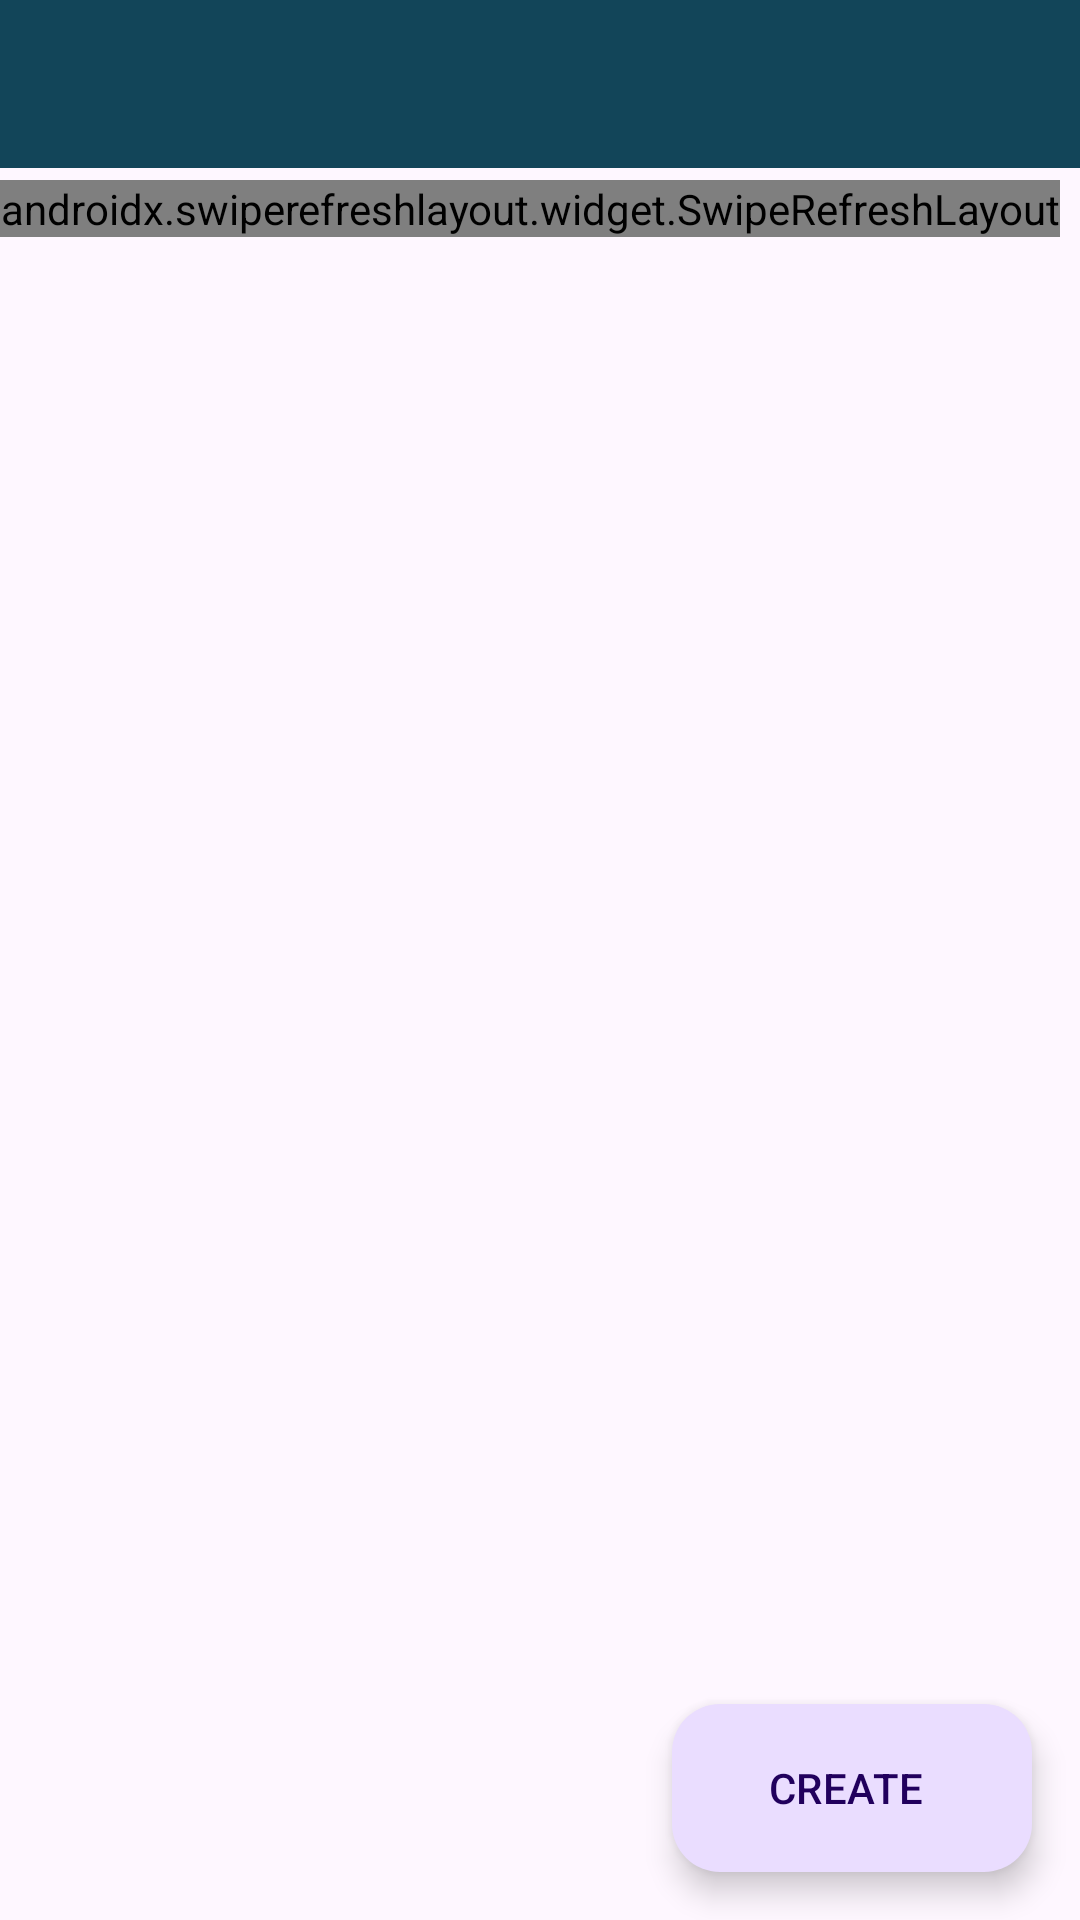

This screen was rendered from an Android layout file. Write that file and the resources it references.
<!-- AndroidManifest.xml: application theme AppTheme -->
<!-- res/layout/associations_activity.xml -->
<androidx.coordinatorlayout.widget.CoordinatorLayout

    xmlns:tools="http://schemas.android.com/tools"
    android:layout_width="match_parent"
    android:layout_height="match_parent"
    android:id="@+id/coordinator_assoc"
    xmlns:android="http://schemas.android.com/apk/res/android"
    xmlns:app="http://schemas.android.com/apk/res-auto">
    <include
        android:id="@+id/include2"
        layout="@layout/toolbar"
        >

    </include>

    <com.google.android.material.floatingactionbutton.ExtendedFloatingActionButton
    android:id="@+id/floating_action_button"
    android:layout_width="wrap_content"
    android:layout_height="wrap_content"
    android:layout_gravity="bottom|end"
    android:layout_margin="16dp"
    android:text="@string/extended_fab_label"
    android:contentDescription="@string/fab_content_desc"
    app:icon="@drawable/ic_plus_24"
        app:srcCompat="@drawable/ic_plus_24"/>

    <androidx.constraintlayout.widget.ConstraintLayout
        android:id="@+id/constraintLayout2"
        android:layout_width="match_parent"
        android:layout_height="match_parent">


        <ImageButton
            android:id="@+id/btnLogout"
            android:layout_width="wrap_content"
            android:layout_height="wrap_content"
            android:layout_marginTop="4dp"
            android:layout_marginEnd="4dp"
            android:backgroundTint="@android:color/transparent"
            android:contentDescription="@string/todo_logout"
            android:minHeight="48dp"
            android:src="@drawable/ic_logout"
            app:layout_constraintEnd_toEndOf="parent"
            app:layout_constraintTop_toTopOf="parent"
            app:srcCompat="@drawable/ic_logout" />

        <TextView
            android:id="@+id/username_associations"
            android:layout_width="0dp"
            android:layout_height="21dp"
            android:layout_marginEnd="48dp"
            android:fontFamily="monospace"
            android:textColor="@color/white"
            android:textSize="16sp"
            app:layout_constraintBottom_toBottomOf="@+id/btnLogout"
            app:layout_constraintEnd_toStartOf="@+id/btnLogout"
            app:layout_constraintTop_toTopOf="@+id/btnLogout">

        </TextView>

        <androidx.swiperefreshlayout.widget.SwipeRefreshLayout
            android:id="@+id/swipe_refresh"
            android:layout_width="wrap_content"
            android:layout_height="wrap_content"

            android:layout_marginTop="8dp"
            app:layout_constraintEnd_toEndOf="parent"
            app:layout_constraintHorizontal_bias="0.0"
            app:layout_constraintStart_toStartOf="parent"
            app:layout_constraintTop_toBottomOf="@+id/btnLogout">

            <androidx.recyclerview.widget.RecyclerView
                android:id="@+id/list"
                android:layout_width="wrap_content"
                android:layout_height="wrap_content"
                android:layout_marginTop="50dp"

                app:layoutManager="androidx.recyclerview.widget.LinearLayoutManager"
                tools:layout_editor_absoluteX="0dp" />
        </androidx.swiperefreshlayout.widget.SwipeRefreshLayout>
    </androidx.constraintlayout.widget.ConstraintLayout>

    <TextView
        android:id="@+id/isEmpty"
        android:layout_width="wrap_content"
        android:layout_height="wrap_content"
        app:layout_anchor="@+id/constraintLayout2"
        app:layout_anchorGravity="center" />

</androidx.coordinatorlayout.widget.CoordinatorLayout>
<!-- res/layout/toolbar.xml (included above) -->
<?xml version="1.0" encoding="utf-8"?>
<com.google.android.material.appbar.MaterialToolbar
    xmlns:android="http://schemas.android.com/apk/res/android"
    xmlns:app="http://schemas.android.com/apk/res-auto"
    android:id="@+id/toolbar_actionbar"
    android:layout_width="match_parent"
    app:theme="@style/AppTheme"
    android:layout_height="?android:actionBarSize"
    android:background="@color/midnightGreen"
    />
<!-- resources referenced by this layout -->
<resources>
  <color name="midnightGreen">#124559</color>
  <color name="white">#FFFFFFFF</color>
  <string name="extended_fab_label">CREATE</string>
  <string name="fab_content_desc">plus</string>
  <string name="todo_logout">Log out</string>
  <style name="AppTheme" parent="AppBaseTheme">
          
  
  
      </style>
  <style name="AppBaseTheme" parent="Theme.Material3.Light">
          
  
          
          <item name="windowActionBar">false</item>
          <item name="windowNoTitle">true</item>
      </style>
</resources>
